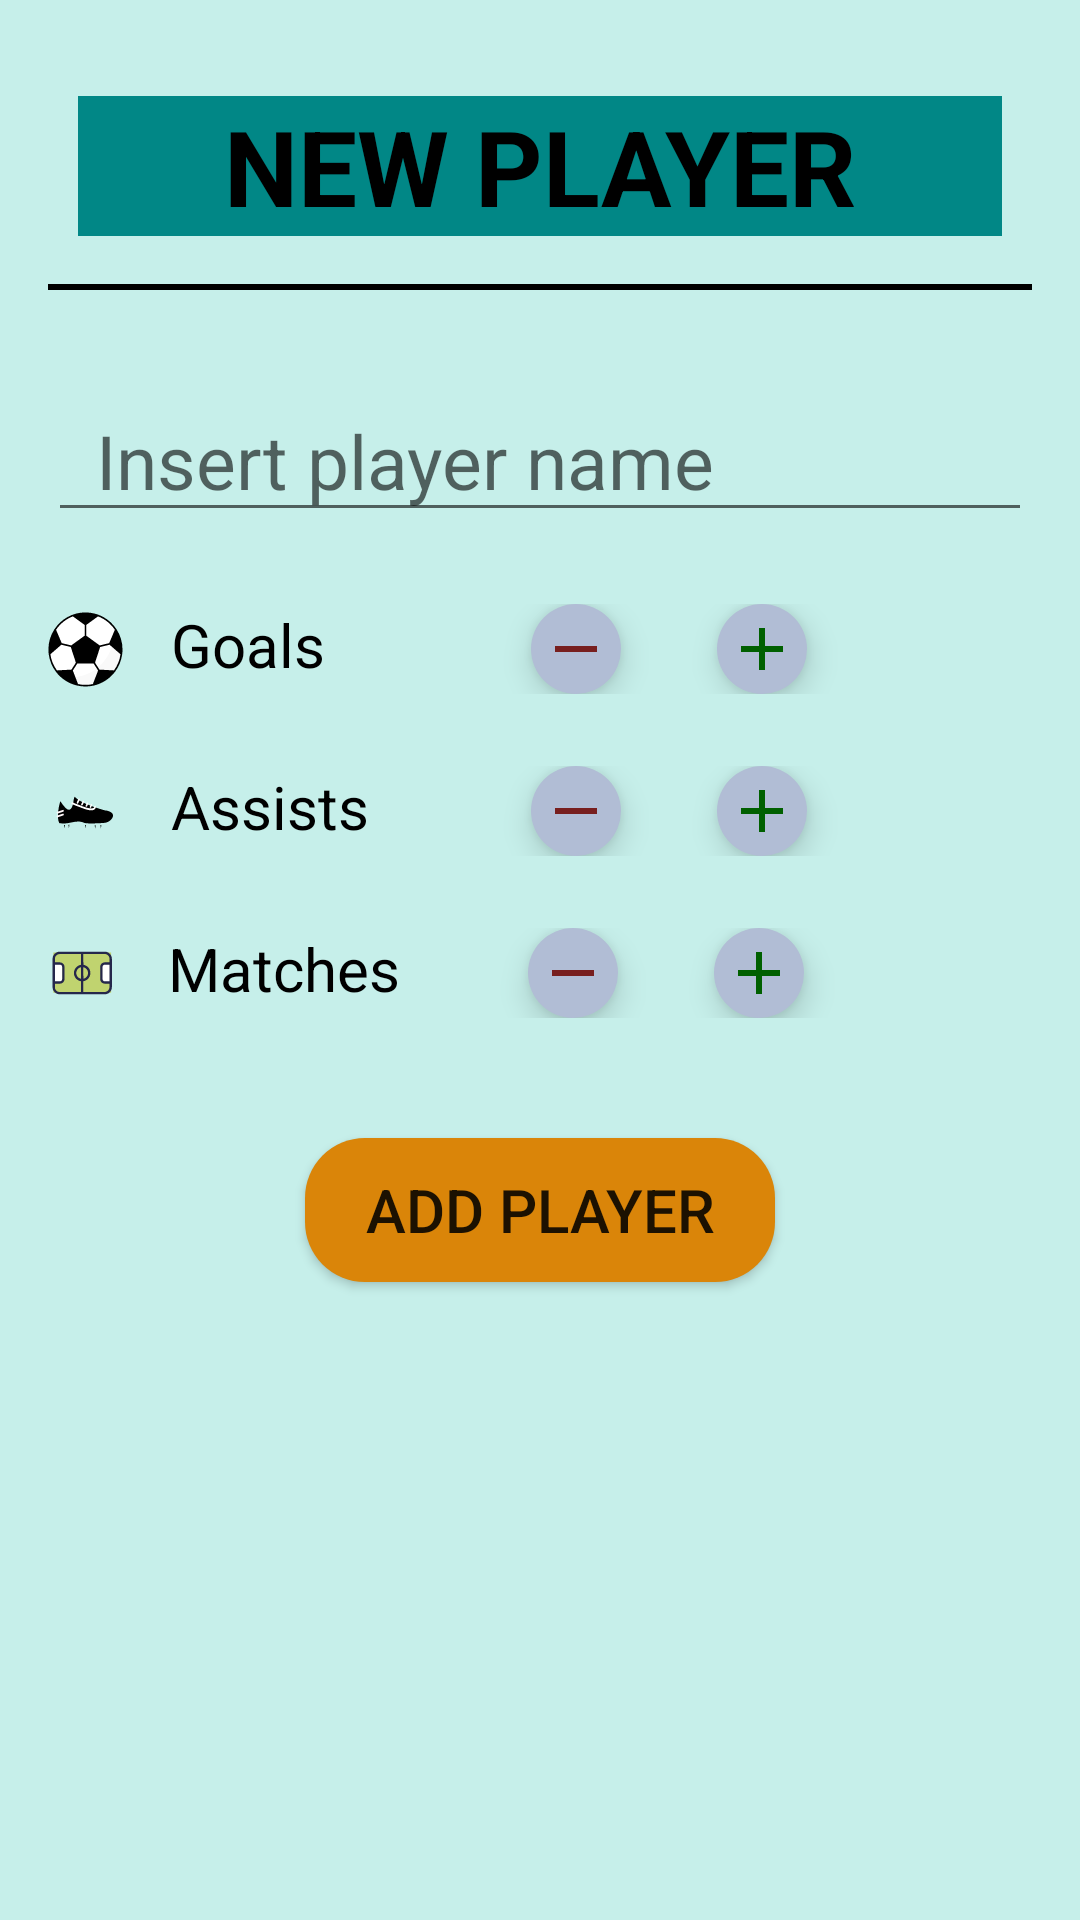

Here is an Android app screen rendered from its layout file. Give the layout XML and the strings, colors and styles it references.
<!-- AndroidManifest.xml: application theme AppTheme -->
<!-- res/layout/dialog_new_player.xml -->
<?xml version="1.0" encoding="utf-8"?>
<LinearLayout xmlns:android="http://schemas.android.com/apk/res/android"
    xmlns:app="http://schemas.android.com/apk/res-auto"
    xmlns:tools="http://schemas.android.com/tools"
    android:layout_width="300dp"
    android:layout_height="wrap_content"
    android:background="@color/dialogBackground"
    android:orientation="vertical"
    android:padding="16dp"
    tools:ignore="TextSizeCheck">

    <TextView
        android:layout_width="match_parent"
        android:layout_height="wrap_content"
        android:layout_marginHorizontal="10dp"
        android:layout_marginTop="16dp"
        android:text="@string/tvNewPlayer"
        android:textAllCaps="true"
        android:textColor="@color/black"
        android:textSize="35sp"
        android:gravity="center"
        android:textStyle="bold"
        android:background="@color/teal_700"
        android:paddingHorizontal="3dp"/>

    <View
        android:layout_width="match_parent"
        android:layout_height="2dp"
        android:layout_marginTop="16dp"
        android:background="@color/black" />

    <EditText
        android:id="@+id/etNewPlayerName"
        android:layout_width="match_parent"
        android:layout_height="wrap_content"
        android:layout_marginTop="30dp"
        android:hint="@string/etInsertName"
        android:importantForAutofill="no"
        android:inputType="text"
        android:maxLines="1"
        android:paddingHorizontal="16dp"
        android:textSize="25sp" />

    <LinearLayout
        android:layout_width="match_parent"
        android:layout_height="wrap_content"
        android:layout_marginTop="24dp">

        <ImageView
            android:layout_width="wrap_content"
            android:layout_height="30dp"
            android:layout_gravity="center"
            android:contentDescription="@string/descriptionFootballBall"
            android:src="@drawable/football_ball" />

        <TextView
            style="@style/tvDialogParameters"
            android:text="@string/tvNumberOfGoals"
            tools:ignore="TextSizeCheck" />

        <com.google.android.material.floatingactionbutton.FloatingActionButton
            android:id="@+id/fabMinusGoals"
            style="@style/fabMinusIcon"
            app:borderWidth="0dp"
            app:fabCustomSize="30dp"
            tools:ignore="ImageContrastCheck"/>

        <TextView
            android:id="@+id/tvDialogGoals"
            style="@style/tvDialogDefaultParameters"
            android:layout_width="wrap_content"
            tools:ignore="TextSizeCheck" />

        <com.google.android.material.floatingactionbutton.FloatingActionButton
            android:id="@+id/fabPlusGoals"
            style="@style/fabPlusIcon"
            app:borderWidth="0dp"
            app:fabCustomSize="30dp"
            tools:ignore="ImageContrastCheck"/>

    </LinearLayout>

    <LinearLayout
        android:layout_width="match_parent"
        android:layout_height="wrap_content"
        android:layout_marginTop="24dp">

        <ImageView
            android:layout_width="wrap_content"
            android:layout_height="30dp"
            android:layout_gravity="center"
            android:contentDescription="@string/descriptionAssistIcon"
            android:src="@drawable/football_shoe" />

        <TextView
            style="@style/tvDialogParameters"
            android:text="@string/tvNumberOfAssits"
            tools:ignore="TextSizeCheck" />

        <com.google.android.material.floatingactionbutton.FloatingActionButton
            android:id="@+id/fabMinusAssists"
            style="@style/fabMinusIcon"
            app:borderWidth="0dp"
            app:fabCustomSize="30dp"
            tools:ignore="ImageContrastCheck"/>

        <TextView
            android:id="@+id/tvDialogAssists"
            style="@style/tvDialogDefaultParameters"
            tools:ignore="TextSizeCheck" />

        <com.google.android.material.floatingactionbutton.FloatingActionButton
            android:id="@+id/fabPlusAssists"
            style="@style/fabPlusIcon"
            app:borderWidth="0dp"
            app:fabCustomSize="30dp"
            tools:ignore="ImageContrastCheck" />

    </LinearLayout>

    <LinearLayout
        android:layout_width="match_parent"
        android:layout_height="wrap_content"
        android:layout_marginTop="24dp">

        <ImageView
            android:layout_width="wrap_content"
            android:layout_height="30dp"
            android:layout_gravity="center"
            android:contentDescription="@string/descriptionGamesIcon"
            android:src="@drawable/football_field" />

        <TextView
            style="@style/tvDialogParameters"
            android:text="@string/tvNumberOfMatches"
            tools:ignore="TextSizeCheck" />

        <com.google.android.material.floatingactionbutton.FloatingActionButton
            android:id="@+id/fabMinusGames"
            style="@style/fabMinusIcon"
            app:borderWidth="0dp"
            app:fabCustomSize="30dp"
            tools:ignore="ImageContrastCheck"/>

        <TextView
            android:id="@+id/tvDialogGames"
            style="@style/tvDialogDefaultParameters"
            tools:ignore="TextSizeCheck" />

        <com.google.android.material.floatingactionbutton.FloatingActionButton
            android:id="@+id/fabPlusGames"
            style="@style/fabPlusIcon"
            app:borderWidth="0dp"
            app:fabCustomSize="30dp"
            tools:ignore="ImageContrastCheck"/>

    </LinearLayout>

    <Button
        android:id="@+id/btnDialogAddPlayer"
        android:layout_width="wrap_content"
        android:layout_height="wrap_content"
        android:layout_gravity="center"
        android:layout_marginTop="40dp"
        android:background="@drawable/rounded_button"
        android:paddingHorizontal="20dp"
        android:text="@string/btnAddPlayer"
        android:textSize="20sp" />

</LinearLayout>
<!-- resources referenced by this layout -->
<resources>
  <color name="black">#FF000000</color>
  <color name="dialogBackground">#BEB5ECE6</color>
  <color name="teal_700">#FF018786</color>
  <!-- drawable rounded_button (drawable) -->
  <?xml version="1.0" encoding="utf-8"?>
  <shape xmlns:android="http://schemas.android.com/apk/res/android">
      <corners android:radius="20dp" /> 
      <solid android:color="#DA8509" /> 
  </shape>
  <string name="btnAddPlayer">Add player</string>
  <string name="descriptionAssistIcon">Assist icon image</string>
  <string name="descriptionFootballBall">Football ball image</string>
  <string name="descriptionGamesIcon">Games icon image</string>
  <string name="etInsertName">Insert player name</string>
  <string name="tvNewPlayer">New player</string>
  <string name="tvNumberOfAssits">Assists</string>
  <string name="tvNumberOfGoals">Goals</string>
  <string name="tvNumberOfMatches">Matches</string>
  <style name="fabMinusIcon">
          <item name="android:layout_width">30dp</item>
          <item name="android:layout_height">30dp</item>
          <item name="android:layout_gravity">center</item>
          <item name="android:backgroundTint">@color/fabBackground</item>
          <item name="android:src">@drawable/minus_icon</item>
          <item name="android:contentDescription">@string/descriptionMinusIcon</item>
          <item name="android:tint">@color/fabRed</item>
      </style>
  <style name="fabPlusIcon">
          <item name="android:layout_width">30dp</item>
          <item name="android:layout_height">30dp</item>
          <item name="android:layout_gravity">center</item>
          <item name="android:backgroundTint">@color/fabBackground</item>
          <item name="android:src">@drawable/plus_icon</item>
          <item name="android:contentDescription">@string/descriptionPlusIcon</item>
          <item name="android:tint">@color/fabGreen</item>
      </style>
  <style name="tvDialogDefaultParameters">
          <item name="android:layout_width">wrap_content</item>
          <item name="android:layout_height">30dp</item>
          <item name="android:layout_marginHorizontal">16dp</item>
          <item name="android:textColor">@color/black</item>
          <item name="android:textSize">20sp</item>
      </style>
  <style name="tvDialogParameters">
          <item name="android:layout_width">120dp</item>
          <item name="android:layout_height">30dp</item>
          <item name="android:layout_gravity">center</item>
          <item name="android:layout_marginStart">16dp</item>
          <item name="android:textColor">@color/black</item>
          <item name="android:textSize">20sp</item>
      </style>
  <style name="AppTheme" parent="Theme.AppCompat.Light.NoActionBar">
          
          <item name="colorPrimary">@color/colorPrimary</item>
          <item name="colorPrimaryDark">@color/colorPrimaryDark</item>
          <item name="colorAccent">@color/colorAccent</item>
      </style>
  <color name="fabBackground">#B1BDD5</color>
  <!-- drawable minus_icon (drawable) -->
  <vector android:height="20dp" android:tint="#000000"
      android:viewportHeight="24" android:viewportWidth="24"
      android:width="20dp" xmlns:android="http://schemas.android.com/apk/res/android">
      <path android:fillColor="@android:color/white" android:pathData="M19,13H5v-2h14v2z"/>
  </vector>
  <string name="descriptionMinusIcon">Minus icon image</string>
  <color name="fabRed">#781F1F</color>
  <!-- drawable plus_icon (drawable) -->
  <vector xmlns:android="http://schemas.android.com/apk/res/android"
      android:width="50dp"
      android:height="50dp"
      android:viewportWidth="24.0"
      android:viewportHeight="24.0">
      <path
          android:fillColor="#FF000000"
          android:pathData="M19,13h-6v6h-2v-6H5v-2h6V5h2v6h6v2z"/>
  </vector>
  <string name="descriptionPlusIcon">Plus icon image</string>
  <color name="fabGreen">#006000</color>
  <color name="colorPrimary">#3F51B5</color>
  <color name="colorPrimaryDark">#303F9F</color>
  <color name="colorAccent">#FF4081</color>
</resources>
